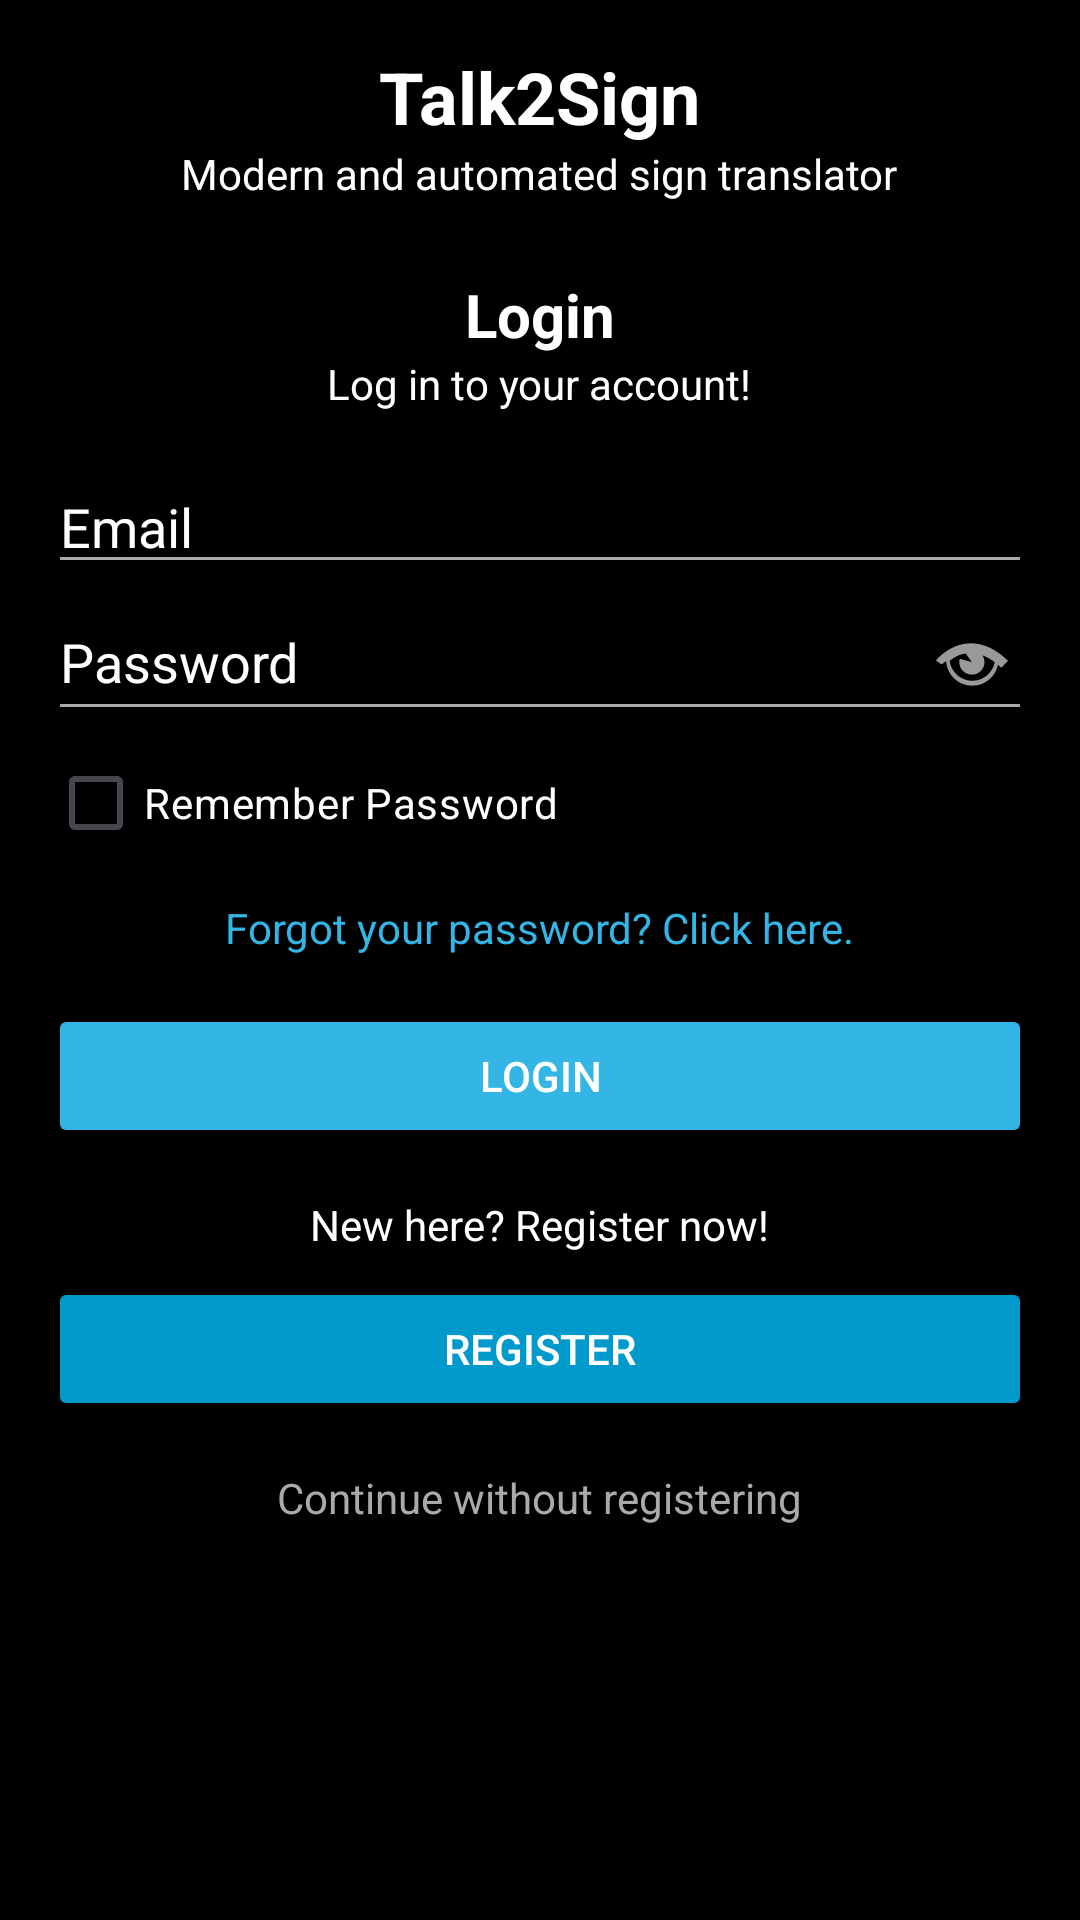

This screen was rendered from an Android layout file. Write that file and the resources it references.
<!-- AndroidManifest.xml: application theme Theme.Talk2Sign -->
<!-- res/layout/activity_main.xml -->
<?xml version="1.0" encoding="utf-8"?>
<LinearLayout xmlns:android="http://schemas.android.com/apk/res/android"
    android:layout_width="match_parent"
    android:layout_height="match_parent"
    android:orientation="vertical"
    android:padding="16dp"
    android:background="@android:color/background_dark">

    <TextView
        android:layout_width="wrap_content"
        android:layout_height="wrap_content"
        android:layout_gravity="center_horizontal"
        android:text="@string/app_name"
        android:textColor="@android:color/white"
        android:textSize="24sp"
        android:textStyle="bold" />

    <TextView
        android:layout_width="wrap_content"
        android:layout_height="wrap_content"
        android:text="@string/app_description"
        android:textSize="14sp"
        android:textColor="@android:color/white"
        android:layout_gravity="center_horizontal"
        android:paddingBottom="24dp"/>

    <TextView
        android:layout_width="wrap_content"
        android:layout_height="wrap_content"
        android:text="@string/login"
        android:textSize="20sp"
        android:textStyle="bold"
        android:textColor="@android:color/white"
        android:layout_gravity="center_horizontal"/>

    <TextView
        android:layout_width="wrap_content"
        android:layout_height="wrap_content"
        android:text="@string/login_prompt"
        android:textSize="14sp"
        android:textColor="@android:color/white"
        android:layout_gravity="center_horizontal"
        android:paddingBottom="16dp"/>

    <EditText
        android:layout_width="match_parent"
        android:layout_height="wrap_content"
        android:hint="@string/email"
        android:inputType="textEmailAddress"
        android:backgroundTint="@android:color/darker_gray"
        android:textColorHint="@android:color/white"
        android:textColor="@android:color/white"/>

    <EditText
        android:layout_width="match_parent"
        android:layout_height="wrap_content"
        android:hint="@string/password"
        android:inputType="textPassword"
        android:backgroundTint="@android:color/darker_gray"
        android:textColorHint="@android:color/white"
        android:textColor="@android:color/white"
        android:drawableEnd="@android:drawable/ic_menu_view"/>

    <CheckBox
        android:layout_width="wrap_content"
        android:layout_height="wrap_content"
        android:text="@string/remember_password"
        android:textColor="@android:color/white"/>

    <TextView
        android:layout_width="wrap_content"
        android:layout_height="wrap_content"
        android:text="@string/forgot_password"
        android:textColor="@android:color/holo_blue_light"
        android:layout_gravity="center_horizontal"
        android:paddingTop="8dp"/>

    <Button
        android:layout_width="match_parent"
        android:layout_height="wrap_content"
        android:text="@string/login"
        android:backgroundTint="@android:color/holo_blue_light"
        android:textColor="@android:color/white"
        android:layout_marginTop="16dp"/>

    <TextView
        android:layout_width="wrap_content"
        android:layout_height="wrap_content"
        android:text="@string/new_here"
        android:textColor="@android:color/white"
        android:layout_gravity="center_horizontal"
        android:paddingTop="16dp"/>

    <Button
        android:layout_width="match_parent"
        android:layout_height="wrap_content"
        android:text="@string/register"
        android:backgroundTint="@android:color/holo_blue_dark"
        android:textColor="@android:color/white"
        android:layout_marginTop="8dp"/>

    <TextView
        android:layout_width="wrap_content"
        android:layout_height="wrap_content"
        android:text="@string/continue_without_registering"
        android:textColor="@android:color/darker_gray"
        android:layout_gravity="center_horizontal"
        android:paddingTop="16dp"/>

</LinearLayout>
<!-- resources referenced by this layout -->
<resources>
  <string name="app_description">Modern and automated sign translator</string>
  <string name="app_name">Talk2Sign</string>
  <string name="continue_without_registering">Continue without registering</string>
  <string name="email">Email</string>
  <string name="forgot_password">Forgot your password? Click here.</string>
  <string name="login">Login</string>
  <string name="login_prompt">Log in to your account!</string>
  <string name="new_here">New here? Register now!</string>
  <string name="password">Password</string>
  <string name="register">Register</string>
  <string name="remember_password">Remember Password</string>
  <style name="Theme.Talk2Sign" parent="Base.Theme.Talk2Sign" />
  <style name="Base.Theme.Talk2Sign" parent="Theme.Material3.DayNight.NoActionBar">
          
          
      </style>
</resources>
